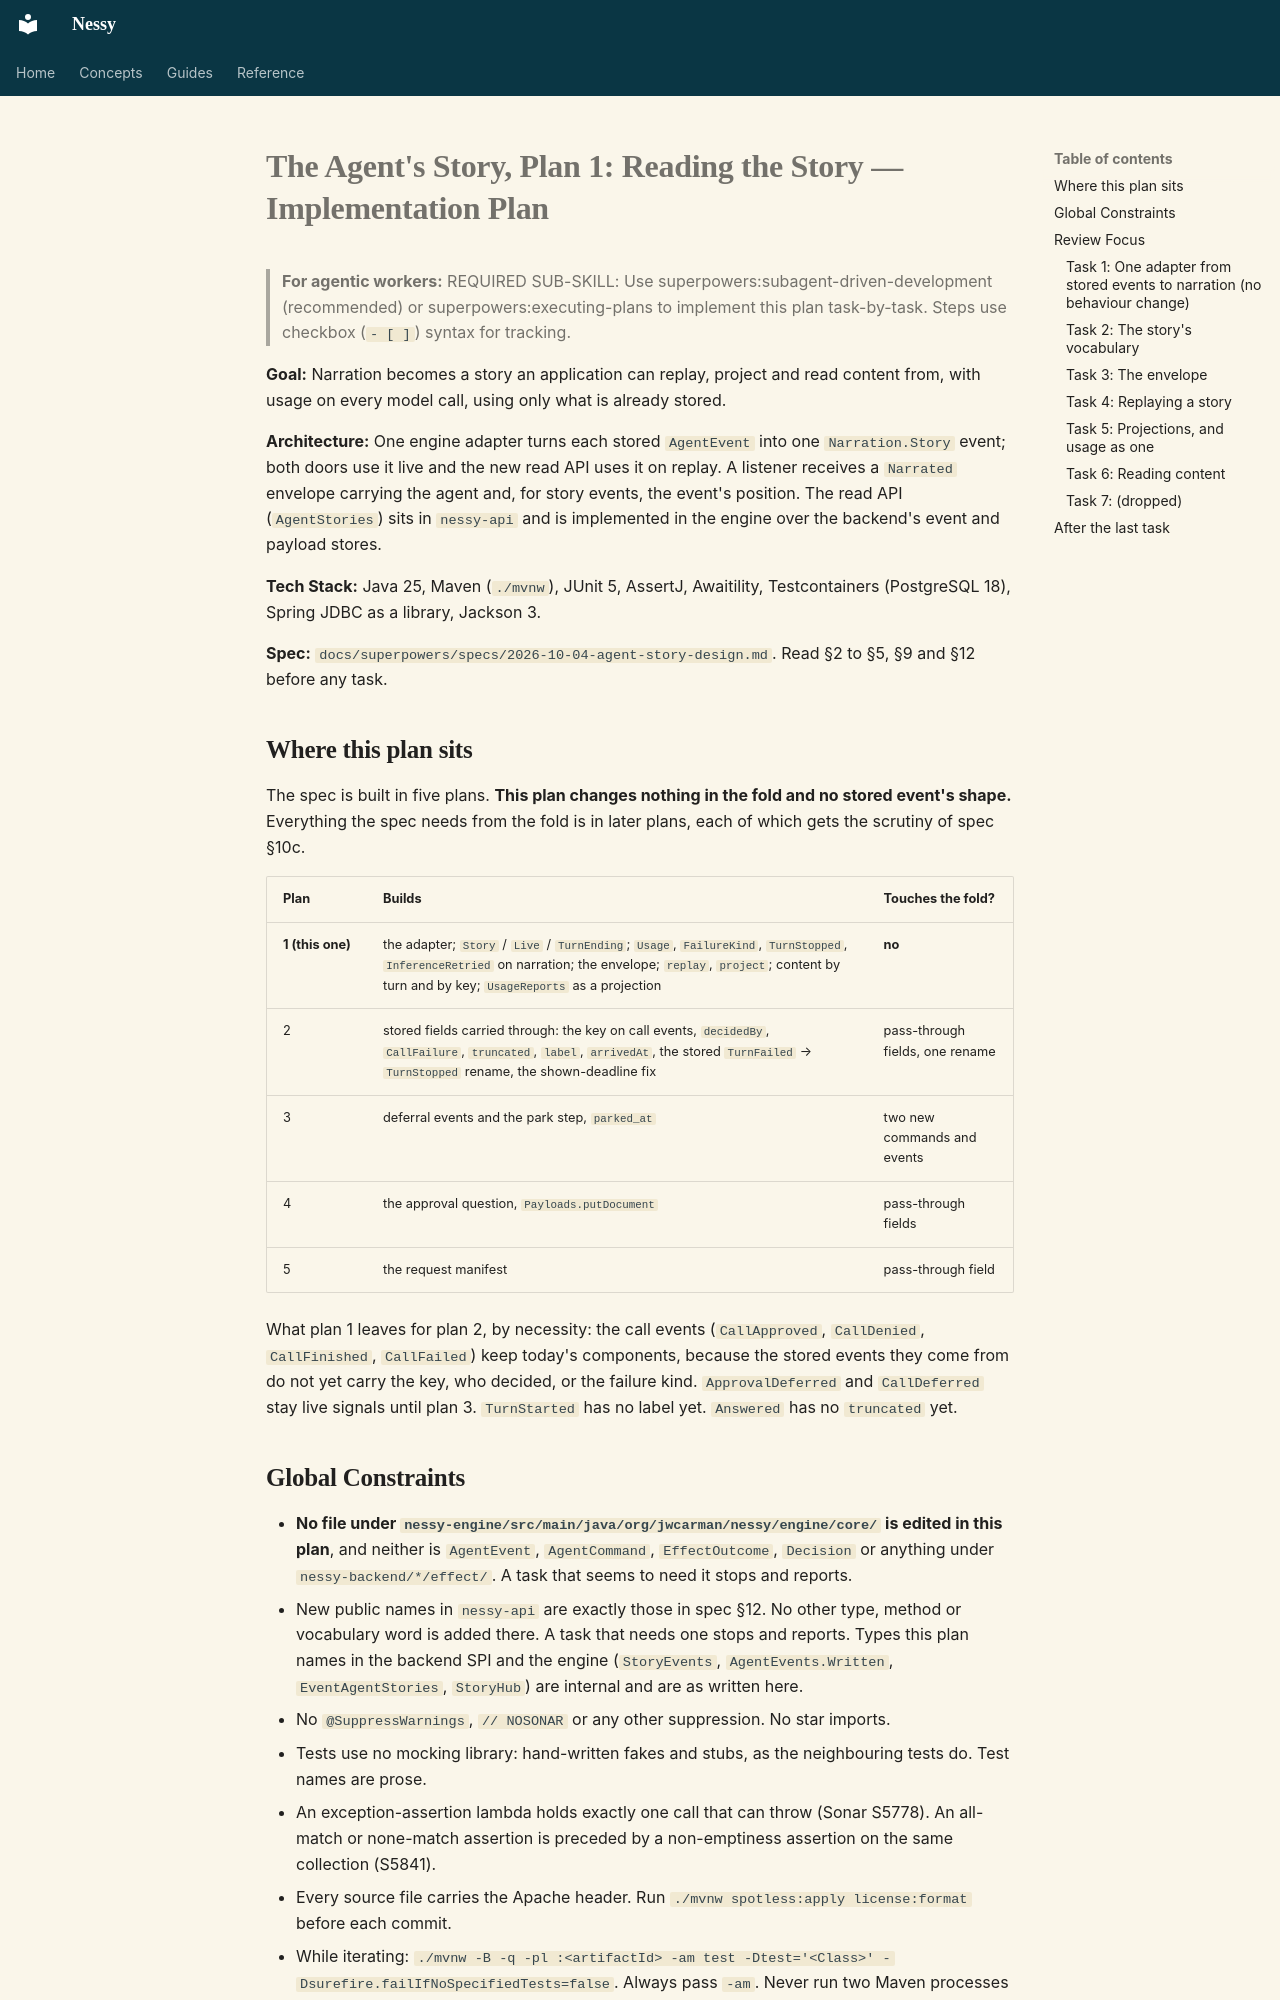

repository: jwcarman/nessy · page: superpowers/plans/2026-10-04-agent-story-1-reading/index.html · generator: mkdocs

# The Agent's Story, Plan 1: Reading the Story — Implementation Plan

> **For agentic workers:** REQUIRED SUB-SKILL: Use superpowers:subagent-driven-development (recommended) or superpowers:executing-plans to implement this plan task-by-task. Steps use checkbox (`- [ ]`) syntax for tracking.

**Goal:** Narration becomes a story an application can replay, project and read content from, with usage on every model call, using only what is already stored.

**Architecture:** One engine adapter turns each stored `AgentEvent` into one `Narration.Story` event; both doors use it live and the new read API uses it on replay. A listener receives a `Narrated` envelope carrying the agent and, for story events, the event's position. The read API (`AgentStories`) sits in `nessy-api` and is implemented in the engine over the backend's event and payload stores.

**Tech Stack:** Java 25, Maven (`./mvnw`), JUnit 5, AssertJ, Awaitility, Testcontainers (PostgreSQL 18), Spring JDBC as a library, Jackson 3.

**Spec:** `docs/superpowers/specs/2026-10-04-agent-story-design.md`. Read §2 to §5, §9 and §12 before any task.

## Where this plan sits

The spec is built in five plans. **This plan changes nothing in the fold and no stored event's shape.** Everything the spec needs from the fold is in later plans, each of which gets the scrutiny of spec §10c.

| Plan | Builds | Touches the fold? |
|---|---|---|
| **1 (this one)** | the adapter; `Story` / `Live` / `TurnEnding`; `Usage`, `FailureKind`, `TurnStopped`, `InferenceRetried` on narration; the envelope; `replay`, `project`; content by turn and by key; `UsageReports` as a projection | **no** |
| 2 | stored fields carried through: the key on call events, `decidedBy`, `CallFailure`, `truncated`, `label`, `arrivedAt`, the stored `TurnFailed` → `TurnStopped` rename, the shown-deadline fix | pass-through fields, one rename |
| 3 | deferral events and the park step, `parked_at` | two new commands and events |
| 4 | the approval question, `Payloads.putDocument` | pass-through fields |
| 5 | the request manifest | pass-through field |

What plan 1 leaves for plan 2, by necessity: the call events (`CallApproved`, `CallDenied`, `CallFinished`, `CallFailed`) keep today's components, because the stored events they come from do not yet carry the key, who decided, or the failure kind. `ApprovalDeferred` and `CallDeferred` stay live signals until plan 3. `TurnStarted` has no label yet. `Answered` has no `truncated` yet.

## Global Constraints

- **No file under `nessy-engine/src/main/java/org/jwcarman/nessy/engine/core/` is edited in this plan**, and neither is `AgentEvent`, `AgentCommand`, `EffectOutcome`, `Decision` or anything under `nessy-backend/*/effect/`. A task that seems to need it stops and reports.
- New public names in `nessy-api` are exactly those in spec §12. No other type, method or vocabulary word is added there. A task that needs one stops and reports. Types this plan names in the backend SPI and the engine (`StoryEvents`, `AgentEvents.Written`, `EventAgentStories`, `StoryHub`) are internal and are as written here.
- No `@SuppressWarnings`, `// NOSONAR` or any other suppression. No star imports.
- Tests use no mocking library: hand-written fakes and stubs, as the neighbouring tests do. Test names are prose.
- An exception-assertion lambda holds exactly one call that can throw (Sonar S5778). An all-match or none-match assertion is preceded by a non-emptiness assertion on the same collection (S5841).
- Every source file carries the Apache header. Run `./mvnw spotless:apply license:format` before each commit.
- While iterating: `./mvnw -B -q -pl :<artifactId> -am test -Dtest='<Class>' -Dsurefire.failIfNoSpecifiedTests=false`. Always pass `-am`. Never run two Maven processes in one worktree.
- A task's last step is the gate: `./mvnw -B -q clean verify -Dnessy.excludedGroups=live`, and **Maven's own exit code is what is read**, written to a file under `target/` (`; echo $? > target/gate.exit`), never inferred from output.
- Commit messages end with the two attribution lines the session supplies.
- Docs describe what is, in plain American wording, with no history.
